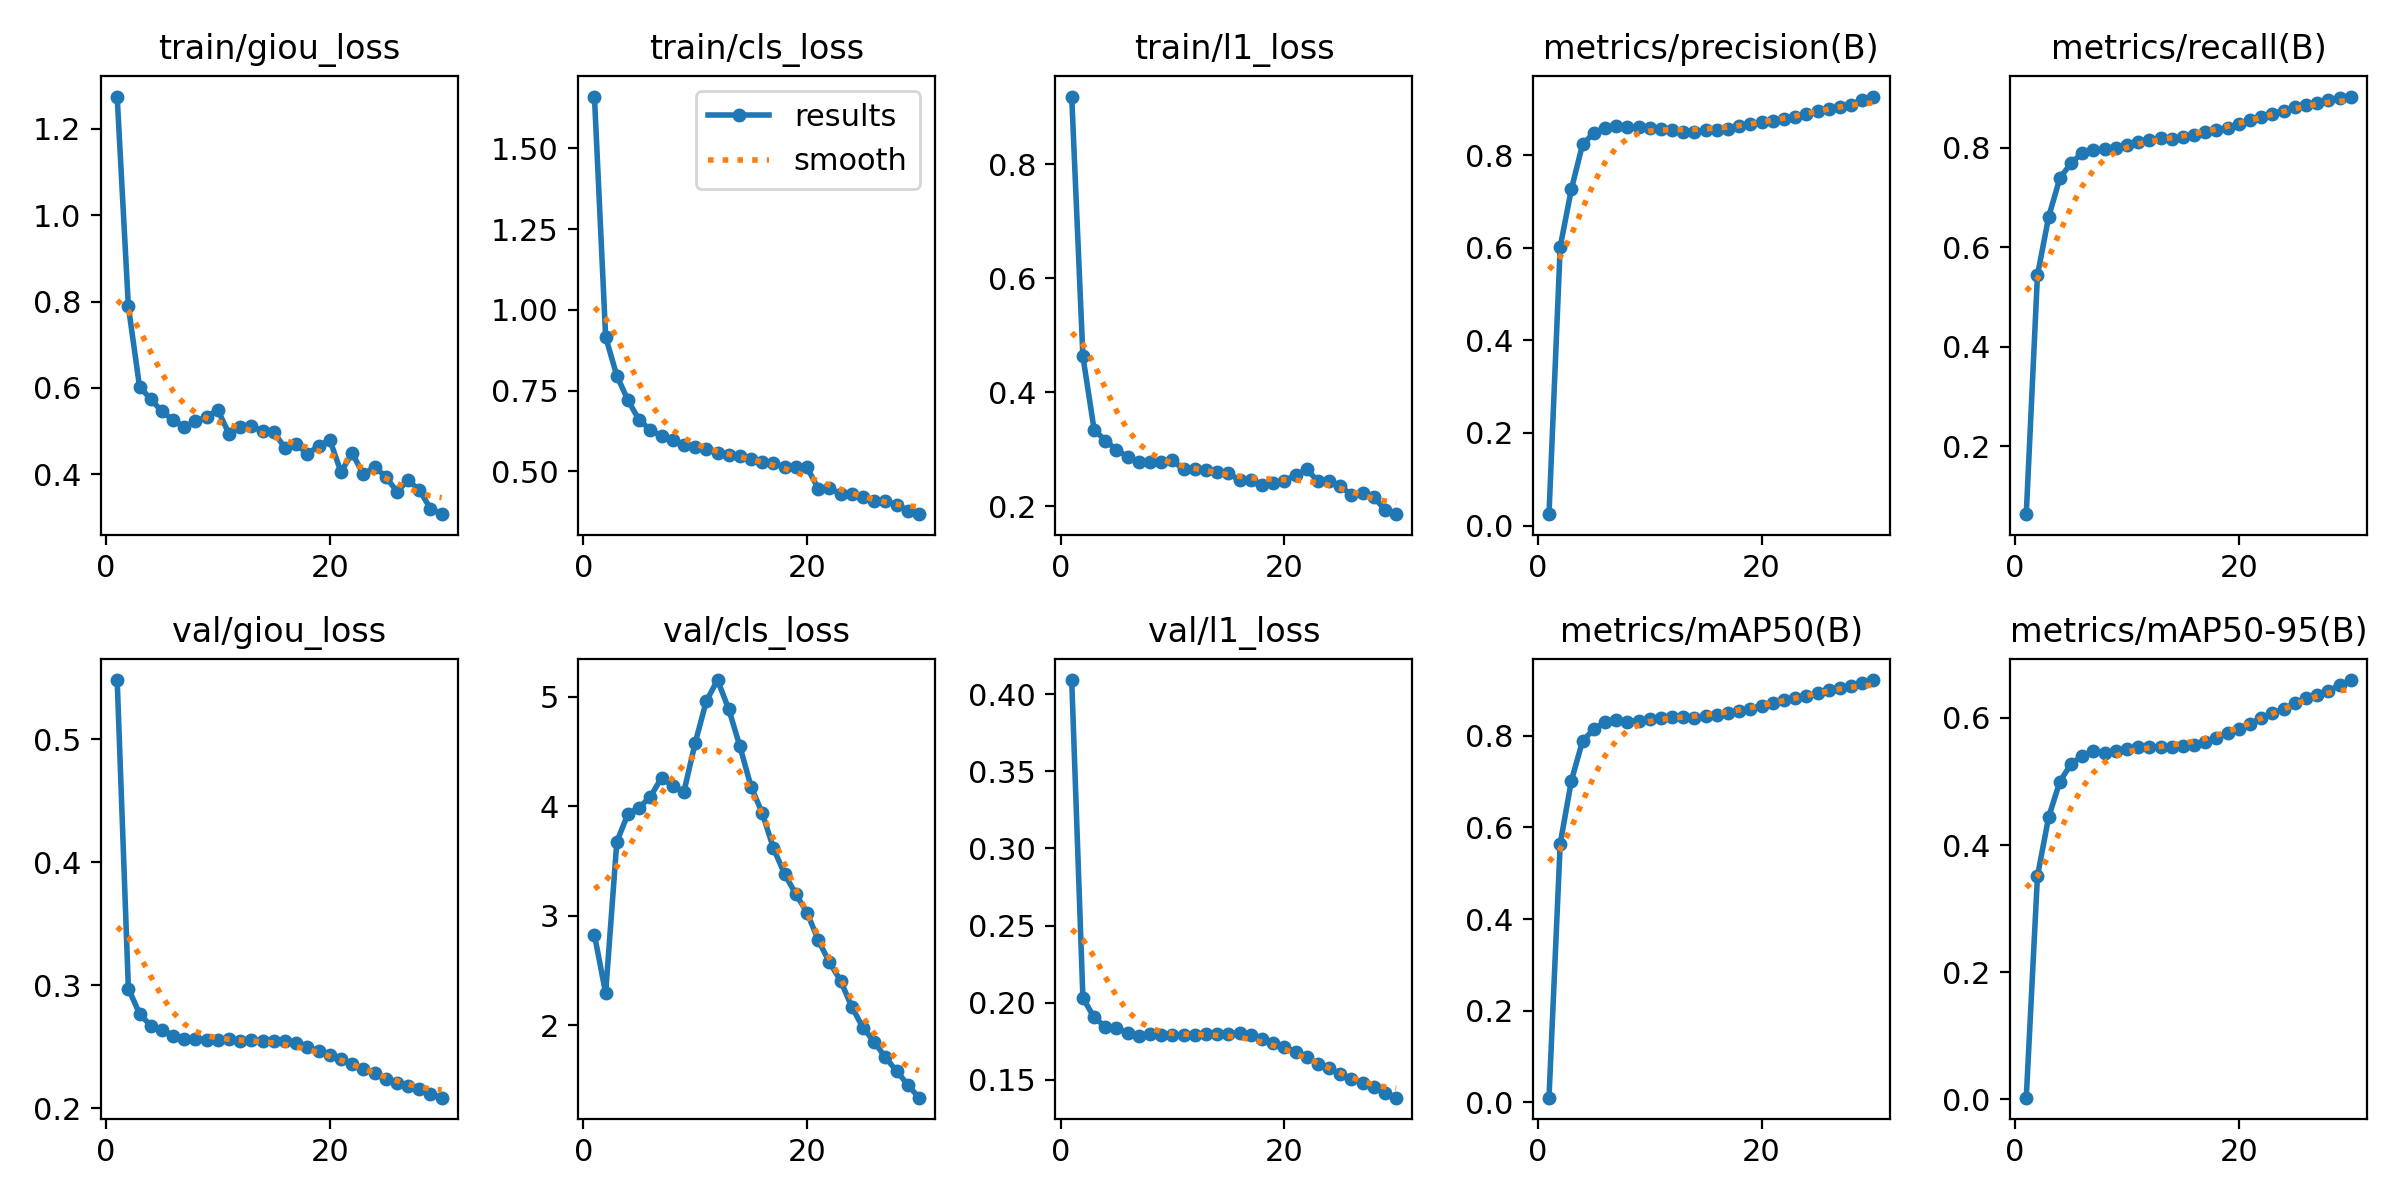

The data file committed next to this chart (first rows):
epoch, time, train/giou_loss, train/cls_loss, train/l1_loss, metrics/precision(B), metrics/recall(B), metrics/mAP50(B), metrics/mAP50-95(B), val/giou_loss, val/cls_loss, val/l1_loss, lr/pg0, lr/pg1, lr/pg2
1, 1478, 1.275, 1.661, 0.9183, 0.02458, 0.06341, 0.00996, 0.00261, 0.5481, 2.826, 0.4092, 0.003333, 0.003333, 0.003333
2, 2913, 0.7891, 0.9164, 0.4624, 0.6019, 0.5438, 0.5641, 0.3509, 0.2974, 2.293, 0.2031, 0.006446, 0.006446, 0.006446
3, 4322, 0.6027, 0.7962, 0.3342, 0.7267, 0.661, 0.7019, 0.4439, 0.2769, 3.677, 0.1904, 0.00934, 0.00934, 0.00934
4, 5731, 0.5742, 0.72, 0.315, 0.8238, 0.7388, 0.7887, 0.4998, 0.2671, 3.931, 0.1844, 0.00901, 0.00901, 0.00901
5, 7139, 0.5455, 0.6586, 0.2985, 0.8477, 0.769, 0.814, 0.5273, 0.2638, 3.988, 0.1836, 0.00868, 0.00868, 0.00868
6, 8548, 0.5255, 0.6286, 0.2864, 0.8595, 0.7891, 0.8305, 0.5402, 0.2591, 4.088, 0.18, 0.00835, 0.00835, 0.00835
7, 9953, 0.5095, 0.6087, 0.2782, 0.8625, 0.7963, 0.835, 0.5471, 0.2561, 4.26, 0.1786, 0.00802, 0.00802, 0.00802
8, 11361, 0.5223, 0.5975, 0.2774, 0.8602, 0.7968, 0.8311, 0.5454, 0.2561, 4.184, 0.1794, 0.00769, 0.00769, 0.00769
9, 12767, 0.5337, 0.5815, 0.2772, 0.8605, 0.7991, 0.8332, 0.5481, 0.2557, 4.135, 0.1791, 0.00736, 0.00736, 0.00736
10, 14175, 0.5487, 0.5759, 0.28, 0.8587, 0.8058, 0.8362, 0.5508, 0.2556, 4.578, 0.1789, 0.00703, 0.00703, 0.00703
11, 15585, 0.4937, 0.5679, 0.2642, 0.8559, 0.8112, 0.839, 0.554, 0.256, 4.962, 0.1791, 0.0067, 0.0067, 0.0067
12, 16993, 0.5084, 0.5576, 0.2648, 0.8547, 0.8154, 0.8401, 0.5549, 0.255, 5.153, 0.1788, 0.00637, 0.00637, 0.00637
13, 18402, 0.5125, 0.5493, 0.2639, 0.8512, 0.8188, 0.8404, 0.5539, 0.2557, 4.888, 0.1796, 0.00604, 0.00604, 0.00604
14, 19811, 0.4991, 0.5467, 0.2604, 0.851, 0.8176, 0.8398, 0.5549, 0.2549, 4.547, 0.1796, 0.00571, 0.00571, 0.00571
15, 21222, 0.4974, 0.5369, 0.2572, 0.854, 0.8209, 0.8427, 0.5554, 0.255, 4.177, 0.1799, 0.00538, 0.00538, 0.00538
16, 22630, 0.4611, 0.5294, 0.2457, 0.8553, 0.8263, 0.8459, 0.5575, 0.2548, 3.937, 0.1801, 0.00505, 0.00505, 0.00505
17, 24040, 0.4705, 0.5258, 0.246, 0.8573, 0.8313, 0.8494, 0.5618, 0.2528, 3.617, 0.1793, 0.00472, 0.00472, 0.00472
18, 25451, 0.4471, 0.5121, 0.2364, 0.8629, 0.8357, 0.8545, 0.569, 0.2496, 3.379, 0.1765, 0.00439, 0.00439, 0.00439
19, 26859, 0.4659, 0.5134, 0.2407, 0.8669, 0.8407, 0.8596, 0.5755, 0.2465, 3.197, 0.1735, 0.00406, 0.00406, 0.00406
20, 28267, 0.4799, 0.5122, 0.244, 0.8713, 0.8469, 0.8658, 0.5829, 0.2436, 3.029, 0.171, 0.00373, 0.00373, 0.00373
21, 29684, 0.4054, 0.4469, 0.2545, 0.8747, 0.855, 0.8719, 0.5908, 0.2399, 2.777, 0.1681, 0.0034, 0.0034, 0.0034
22, 31100, 0.4489, 0.449, 0.2642, 0.879, 0.8628, 0.8774, 0.5992, 0.2363, 2.574, 0.1647, 0.00307, 0.00307, 0.00307
23, 32513, 0.4002, 0.4294, 0.2438, 0.8835, 0.8689, 0.8825, 0.6074, 0.2319, 2.407, 0.1604, 0.00274, 0.00274, 0.00274
24, 33924, 0.4166, 0.4297, 0.2436, 0.8886, 0.8749, 0.8874, 0.6136, 0.229, 2.168, 0.1577, 0.00241, 0.00241, 0.00241
25, 35337, 0.3949, 0.4213, 0.236, 0.8951, 0.881, 0.8924, 0.6229, 0.224, 1.977, 0.1535, 0.00208, 0.00208, 0.00208
26, 36749, 0.3598, 0.4088, 0.2188, 0.901, 0.886, 0.899, 0.6312, 0.2204, 1.849, 0.1504, 0.00175, 0.00175, 0.00175
27, 38160, 0.3862, 0.4069, 0.2232, 0.9051, 0.891, 0.9042, 0.6363, 0.2184, 1.705, 0.1477, 0.00142, 0.00142, 0.00142
28, 39574, 0.3633, 0.3972, 0.2153, 0.9098, 0.8954, 0.9094, 0.6424, 0.2158, 1.583, 0.1452, 0.00109, 0.00109, 0.00109
29, 40988, 0.3208, 0.3782, 0.1938, 0.9189, 0.8991, 0.9156, 0.6513, 0.2119, 1.456, 0.1416, 0.00076, 0.00076, 0.00076
30, 42416, 0.3077, 0.3674, 0.1858, 0.927, 0.903, 0.9218, 0.6594, 0.2086, 1.338, 0.1384, 0.00043, 0.00043, 0.00043
